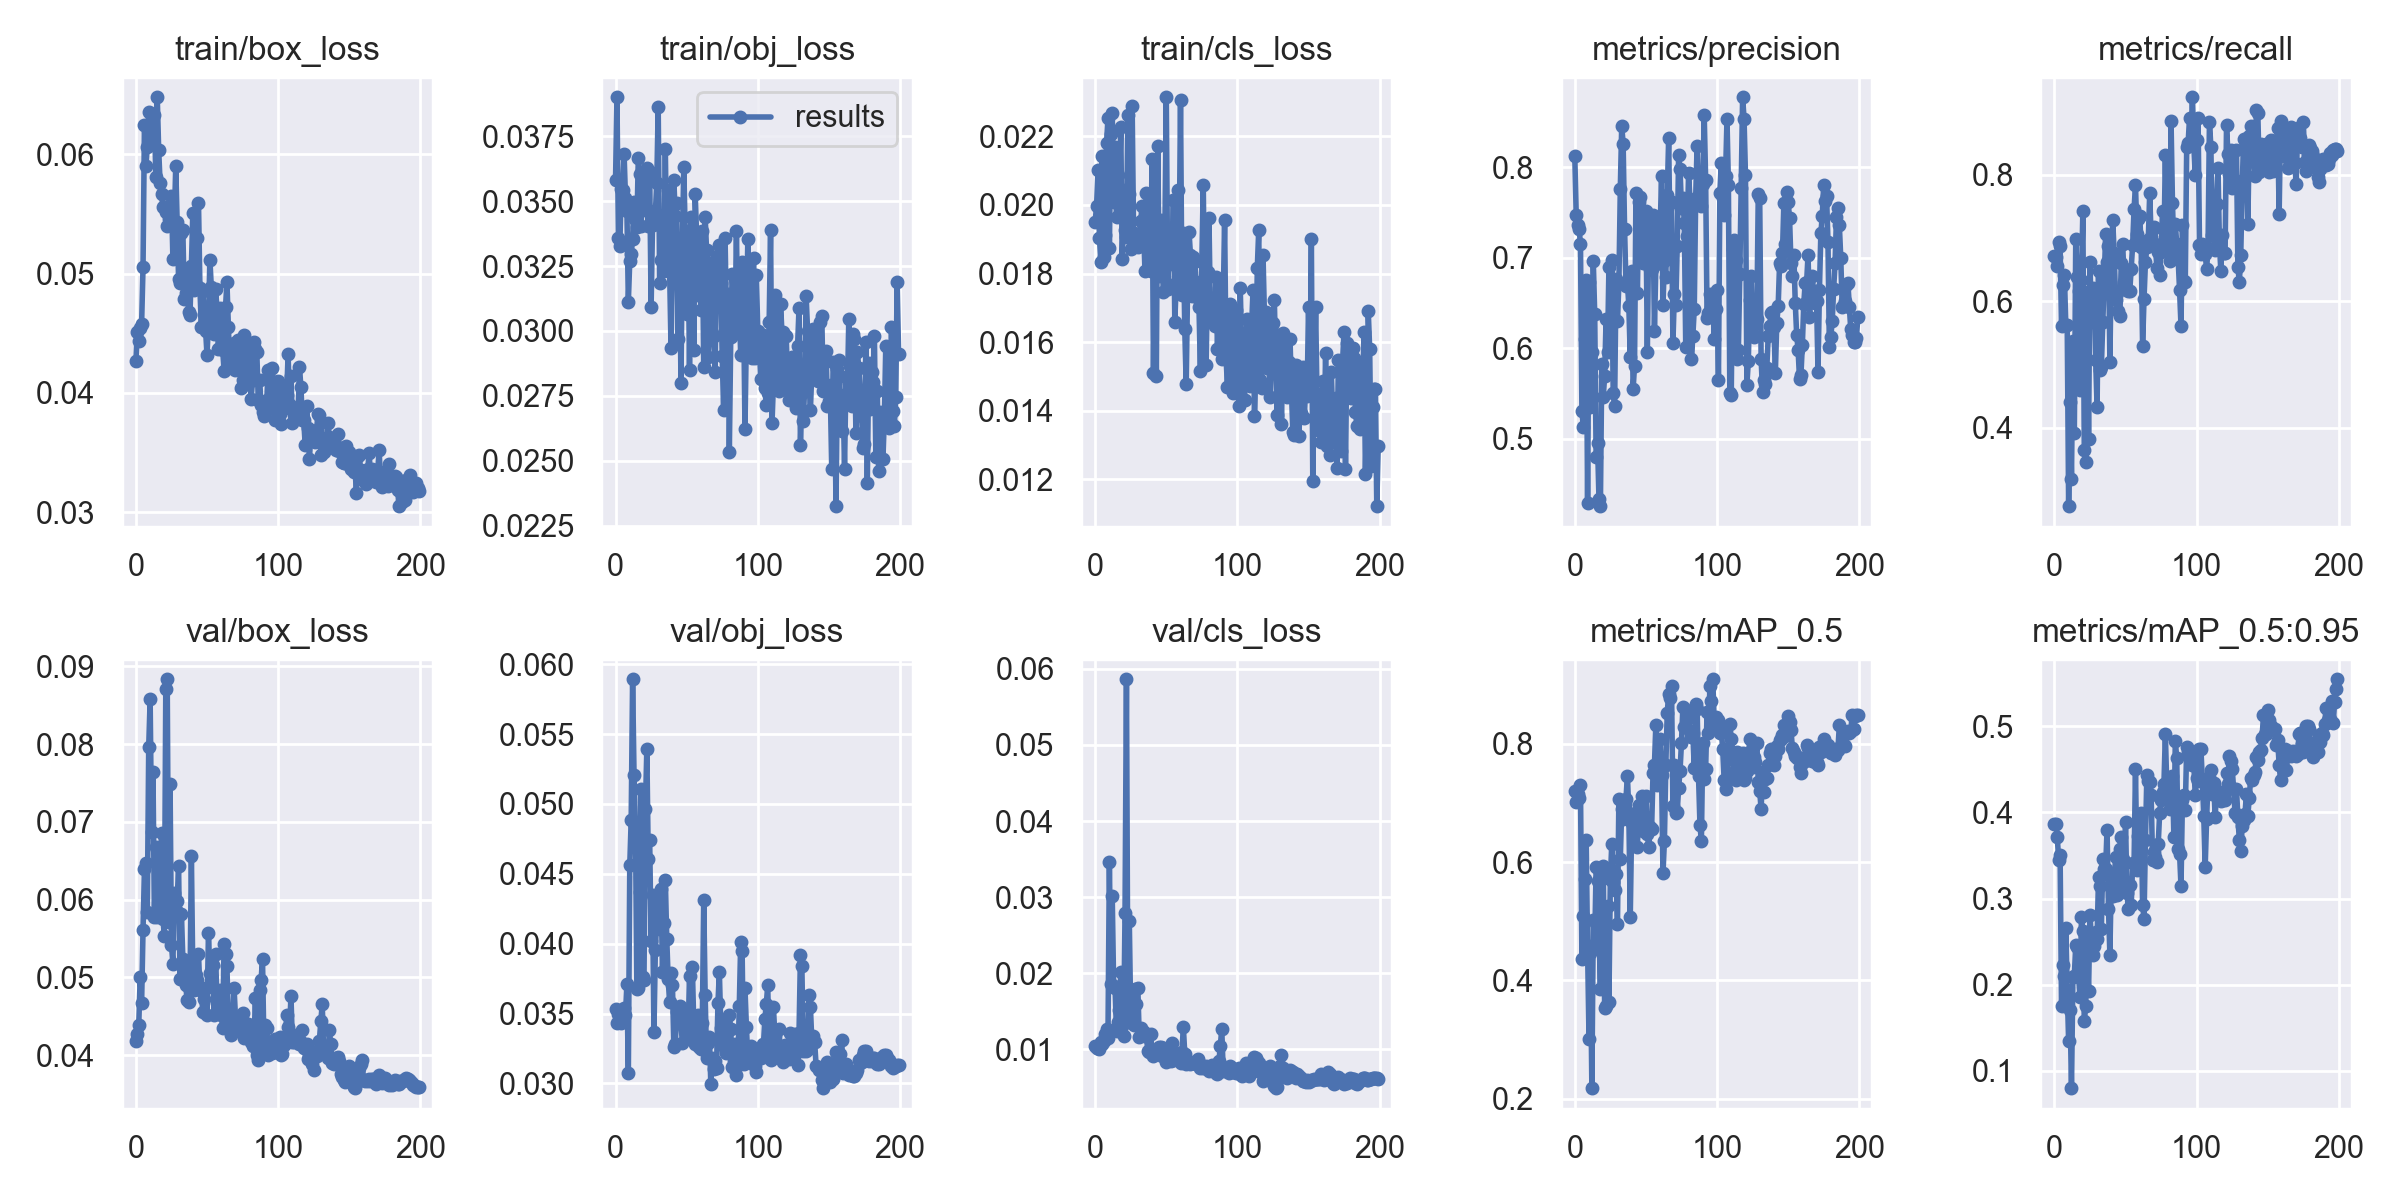

The file beside this chart, header and first rows:
epoch, train/box_loss, train/obj_loss, train/cls_loss, metrics/precision, metrics/recall, metrics/mAP_0.5, metrics/mAP_0.5:0.95, val/box_loss, val/obj_loss, val/cls_loss, x/lr0, x/lr1, x/lr2
0, 0.04266, 0.03582, 0.01951, 0.8119, 0.6711, 0.7204, 0.3863, 0.04179, 0.03532, 0.01045, 0.0008, 0.0008, 0.0928
1, 0.04512, 0.039, 0.01998, 0.747, 0.6697, 0.7016, 0.3865, 0.04276, 0.0343, 0.01018, 0.001692, 0.001692, 0.08469
2, 0.04434, 0.03359, 0.02103, 0.7366, 0.6561, 0.7146, 0.3718, 0.04393, 0.035, 0.01013, 0.002574, 0.002574, 0.07657
3, 0.04546, 0.03327, 0.01905, 0.7322, 0.6942, 0.7083, 0.3446, 0.05004, 0.03441, 0.01013, 0.003448, 0.003448, 0.06845
4, 0.04577, 0.03545, 0.01834, 0.7153, 0.6875, 0.7295, 0.3502, 0.04671, 0.0343, 0.01103, 0.004313, 0.004313, 0.06031
5, 0.05055, 0.03542, 0.02142, 0.5306, 0.5613, 0.4361, 0.1754, 0.05613, 0.03518, 0.01073, 0.005169, 0.005169, 0.05217
6, 0.06248, 0.03683, 0.01848, 0.5135, 0.6258, 0.5081, 0.2231, 0.0639, 0.0354, 0.01106, 0.006016, 0.006016, 0.04402
7, 0.05903, 0.03512, 0.01911, 0.61, 0.6419, 0.5718, 0.2102, 0.06467, 0.03492, 0.01204, 0.006854, 0.006854, 0.03585
8, 0.06059, 0.03461, 0.0218, 0.6758, 0.5629, 0.637, 0.2664, 0.05847, 0.03713, 0.01274, 0.007683, 0.007683, 0.02768
9, 0.06351, 0.03112, 0.02253, 0.4291, 0.5628, 0.4512, 0.1944, 0.07964, 0.03072, 0.01156, 0.008504, 0.008504, 0.0195
10, 0.06235, 0.0327, 0.01875, 0.6731, 0.276, 0.3012, 0.1344, 0.08573, 0.0456, 0.03468, 0.009315, 0.009315, 0.01132
11, 0.0613, 0.03295, 0.02206, 0.5356, 0.4409, 0.4459, 0.1711, 0.06873, 0.04888, 0.01863, 0.009456, 0.009456, 0.009456
12, 0.06342, 0.03356, 0.02267, 0.5959, 0.3197, 0.2182, 0.08004, 0.07637, 0.05892, 0.03014, 0.009456, 0.009456, 0.009456
13, 0.06326, 0.03497, 0.02008, 0.6963, 0.5377, 0.5015, 0.2092, 0.05778, 0.05207, 0.0183, 0.009406, 0.009406, 0.009406
14, 0.05808, 0.03433, 0.02168, 0.6383, 0.3918, 0.4623, 0.2107, 0.06673, 0.04845, 0.01808, 0.009357, 0.009357, 0.009357
15, 0.06479, 0.03402, 0.01966, 0.4804, 0.6983, 0.5912, 0.2458, 0.05781, 0.03675, 0.01239, 0.009307, 0.009307, 0.009307
16, 0.0604, 0.03666, 0.02087, 0.495, 0.6388, 0.5675, 0.2442, 0.0601, 0.03684, 0.01361, 0.009258, 0.009258, 0.009258
17, 0.0576, 0.03604, 0.02049, 0.4332, 0.6168, 0.4909, 0.2085, 0.05918, 0.04369, 0.01518, 0.009208, 0.009208, 0.009208
18, 0.05669, 0.03404, 0.02227, 0.4258, 0.4603, 0.3852, 0.1862, 0.06858, 0.05103, 0.0202, 0.009158, 0.009158, 0.009158
19, 0.05559, 0.03602, 0.01842, 0.5831, 0.6332, 0.5786, 0.2784, 0.05756, 0.03764, 0.01305, 0.009109, 0.009109, 0.009109
20, 0.05561, 0.03549, 0.01978, 0.5457, 0.7429, 0.5927, 0.2621, 0.05529, 0.03743, 0.01179, 0.009059, 0.009059, 0.009059
21, 0.05518, 0.03464, 0.01927, 0.5699, 0.3651, 0.354, 0.1578, 0.08706, 0.04963, 0.02798, 0.00901, 0.00901, 0.00901
22, 0.05402, 0.03627, 0.01905, 0.632, 0.3459, 0.3573, 0.1749, 0.08832, 0.05394, 0.05862, 0.00896, 0.00896, 0.00896
23, 0.05458, 0.03404, 0.02264, 0.5959, 0.6144, 0.5256, 0.2446, 0.05712, 0.04607, 0.0153, 0.008911, 0.008911, 0.008911
24, 0.05542, 0.03612, 0.02032, 0.6895, 0.3817, 0.3638, 0.193, 0.0749, 0.04741, 0.02691, 0.008861, 0.008861, 0.008861
25, 0.05647, 0.03092, 0.01871, 0.6047, 0.6613, 0.5719, 0.2814, 0.05415, 0.04017, 0.01428, 0.008812, 0.008812, 0.008812
26, 0.05125, 0.03407, 0.02288, 0.6975, 0.5665, 0.6302, 0.2535, 0.05178, 0.04346, 0.01394, 0.008762, 0.008762, 0.008762
27, 0.05435, 0.03463, 0.01919, 0.5508, 0.621, 0.5664, 0.2341, 0.06082, 0.03368, 0.01326, 0.008713, 0.008713, 0.008713
28, 0.059, 0.03456, 0.01886, 0.5367, 0.6187, 0.5523, 0.2455, 0.05866, 0.03958, 0.01796, 0.008663, 0.008663, 0.008663
29, 0.05432, 0.03571, 0.0191, 0.6759, 0.5077, 0.5805, 0.2611, 0.05983, 0.04191, 0.01601, 0.008614, 0.008614, 0.008614
30, 0.04959, 0.03864, 0.01877, 0.6296, 0.4324, 0.4953, 0.2533, 0.06431, 0.04285, 0.01803, 0.008564, 0.008564, 0.008564
31, 0.04924, 0.03186, 0.01886, 0.6716, 0.6473, 0.7068, 0.3247, 0.04979, 0.04108, 0.0116, 0.008515, 0.008515, 0.008515
32, 0.05343, 0.03272, 0.01954, 0.7762, 0.4918, 0.6057, 0.3152, 0.05818, 0.04393, 0.01288, 0.008466, 0.008466, 0.008466
33, 0.05364, 0.034, 0.01996, 0.8457, 0.4955, 0.689, 0.2645, 0.05237, 0.03799, 0.01185, 0.008416, 0.008416, 0.008416
34, 0.04784, 0.03232, 0.0194, 0.8254, 0.5666, 0.6732, 0.3458, 0.05106, 0.04151, 0.01232, 0.008367, 0.008367, 0.008367
35, 0.04836, 0.03701, 0.01807, 0.7322, 0.6297, 0.6974, 0.3349, 0.049, 0.04458, 0.01181, 0.008317, 0.008317, 0.008317
36, 0.05001, 0.03279, 0.02034, 0.669, 0.7066, 0.7072, 0.3347, 0.04707, 0.04036, 0.01178, 0.008268, 0.008268, 0.008268
37, 0.0468, 0.03545, 0.01904, 0.6726, 0.6624, 0.7457, 0.3801, 0.0469, 0.03749, 0.009847, 0.008218, 0.008218, 0.008218
38, 0.04654, 0.03247, 0.01965, 0.6466, 0.6879, 0.6822, 0.2884, 0.04848, 0.03583, 0.009665, 0.008169, 0.008169, 0.008169
39, 0.05062, 0.02935, 0.01807, 0.5902, 0.5041, 0.5067, 0.2352, 0.06558, 0.03788, 0.01203, 0.008119, 0.008119, 0.008119
40, 0.05507, 0.03242, 0.02135, 0.6853, 0.6638, 0.6663, 0.3255, 0.05051, 0.03705, 0.009738, 0.00807, 0.00807, 0.00807
41, 0.04866, 0.0358, 0.01509, 0.5549, 0.7282, 0.6689, 0.3026, 0.04842, 0.03263, 0.009084, 0.00802, 0.00802, 0.00802
42, 0.04905, 0.03441, 0.01944, 0.5805, 0.6758, 0.6538, 0.319, 0.05025, 0.03282, 0.009442, 0.007971, 0.007971, 0.007971
43, 0.05301, 0.03492, 0.01501, 0.7712, 0.6022, 0.6753, 0.348, 0.04972, 0.03513, 0.009448, 0.007921, 0.007921, 0.007921
44, 0.05592, 0.02967, 0.02172, 0.6609, 0.6135, 0.625, 0.3039, 0.053, 0.03458, 0.009957, 0.007872, 0.007872, 0.007872
45, 0.04879, 0.03312, 0.01792, 0.7616, 0.5847, 0.6956, 0.3087, 0.04839, 0.03557, 0.01038, 0.007822, 0.007822, 0.007822
46, 0.0455, 0.02799, 0.01956, 0.7674, 0.5759, 0.6747, 0.3574, 0.04851, 0.03431, 0.01026, 0.007772, 0.007772, 0.007772
47, 0.04857, 0.03343, 0.019, 0.7487, 0.66, 0.7108, 0.3715, 0.04552, 0.03287, 0.009147, 0.007723, 0.007723, 0.007723
48, 0.04659, 0.03632, 0.01747, 0.6937, 0.6912, 0.6518, 0.3461, 0.04718, 0.03417, 0.01022, 0.007673, 0.007673, 0.007673
49, 0.04523, 0.03365, 0.01908, 0.7224, 0.6311, 0.669, 0.3201, 0.0486, 0.03509, 0.00896, 0.007624, 0.007624, 0.007624
50, 0.04314, 0.03066, 0.02314, 0.7511, 0.6424, 0.7119, 0.3893, 0.04518, 0.03456, 0.008396, 0.007574, 0.007574, 0.007574
51, 0.046, 0.03384, 0.01756, 0.5955, 0.649, 0.6465, 0.3065, 0.05566, 0.0334, 0.008835, 0.007525, 0.007525, 0.007525
52, 0.05117, 0.02848, 0.01909, 0.7344, 0.6161, 0.6261, 0.2882, 0.05062, 0.0377, 0.00866, 0.007476, 0.007476, 0.007476
53, 0.04888, 0.03438, 0.01869, 0.6871, 0.6166, 0.6587, 0.3158, 0.05024, 0.0341, 0.008473, 0.007426, 0.007426, 0.007426
54, 0.04558, 0.03372, 0.01826, 0.6876, 0.6516, 0.655, 0.2922, 0.05159, 0.03834, 0.01084, 0.007377, 0.007377, 0.007377
55, 0.04493, 0.02928, 0.02014, 0.7468, 0.6887, 0.7497, 0.3409, 0.04523, 0.03423, 0.008637, 0.007327, 0.007327, 0.007327
56, 0.04871, 0.03526, 0.0166, 0.619, 0.7458, 0.7645, 0.3412, 0.05304, 0.0328, 0.008756, 0.007278, 0.007278, 0.007278
57, 0.04706, 0.03369, 0.01772, 0.6928, 0.7836, 0.8317, 0.4502, 0.04668, 0.03333, 0.009105, 0.007228, 0.007228, 0.007228
58, 0.04365, 0.0314, 0.02043, 0.742, 0.7068, 0.7293, 0.3334, 0.0478, 0.03493, 0.009412, 0.007178, 0.007178, 0.007178
59, 0.04711, 0.03227, 0.01829, 0.6969, 0.7298, 0.749, 0.3725, 0.04839, 0.03263, 0.0087, 0.007129, 0.007129, 0.007129
... 140 more rows
